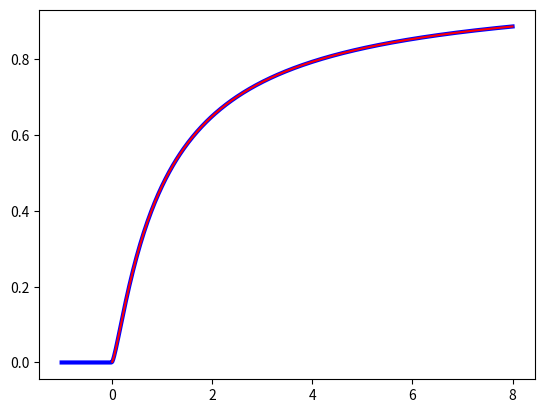

Recreate this plot in Python.
import numpy as np
from scipy import special
from scipy import stats
import matplotlib.pyplot as plt

x = np.linspace(-1, 8, num=500)
dfn = 3
dfd = 2
ncf_stats = stats.f.cdf(x, dfn, dfd)
ncf_special = special.ncfdtr(dfn, dfd, 0, x)

fig = plt.figure()
ax = fig.add_subplot(111)
ax.plot(x, ncf_stats, 'b-', lw=3)
ax.plot(x, ncf_special, 'r-')
plt.show()